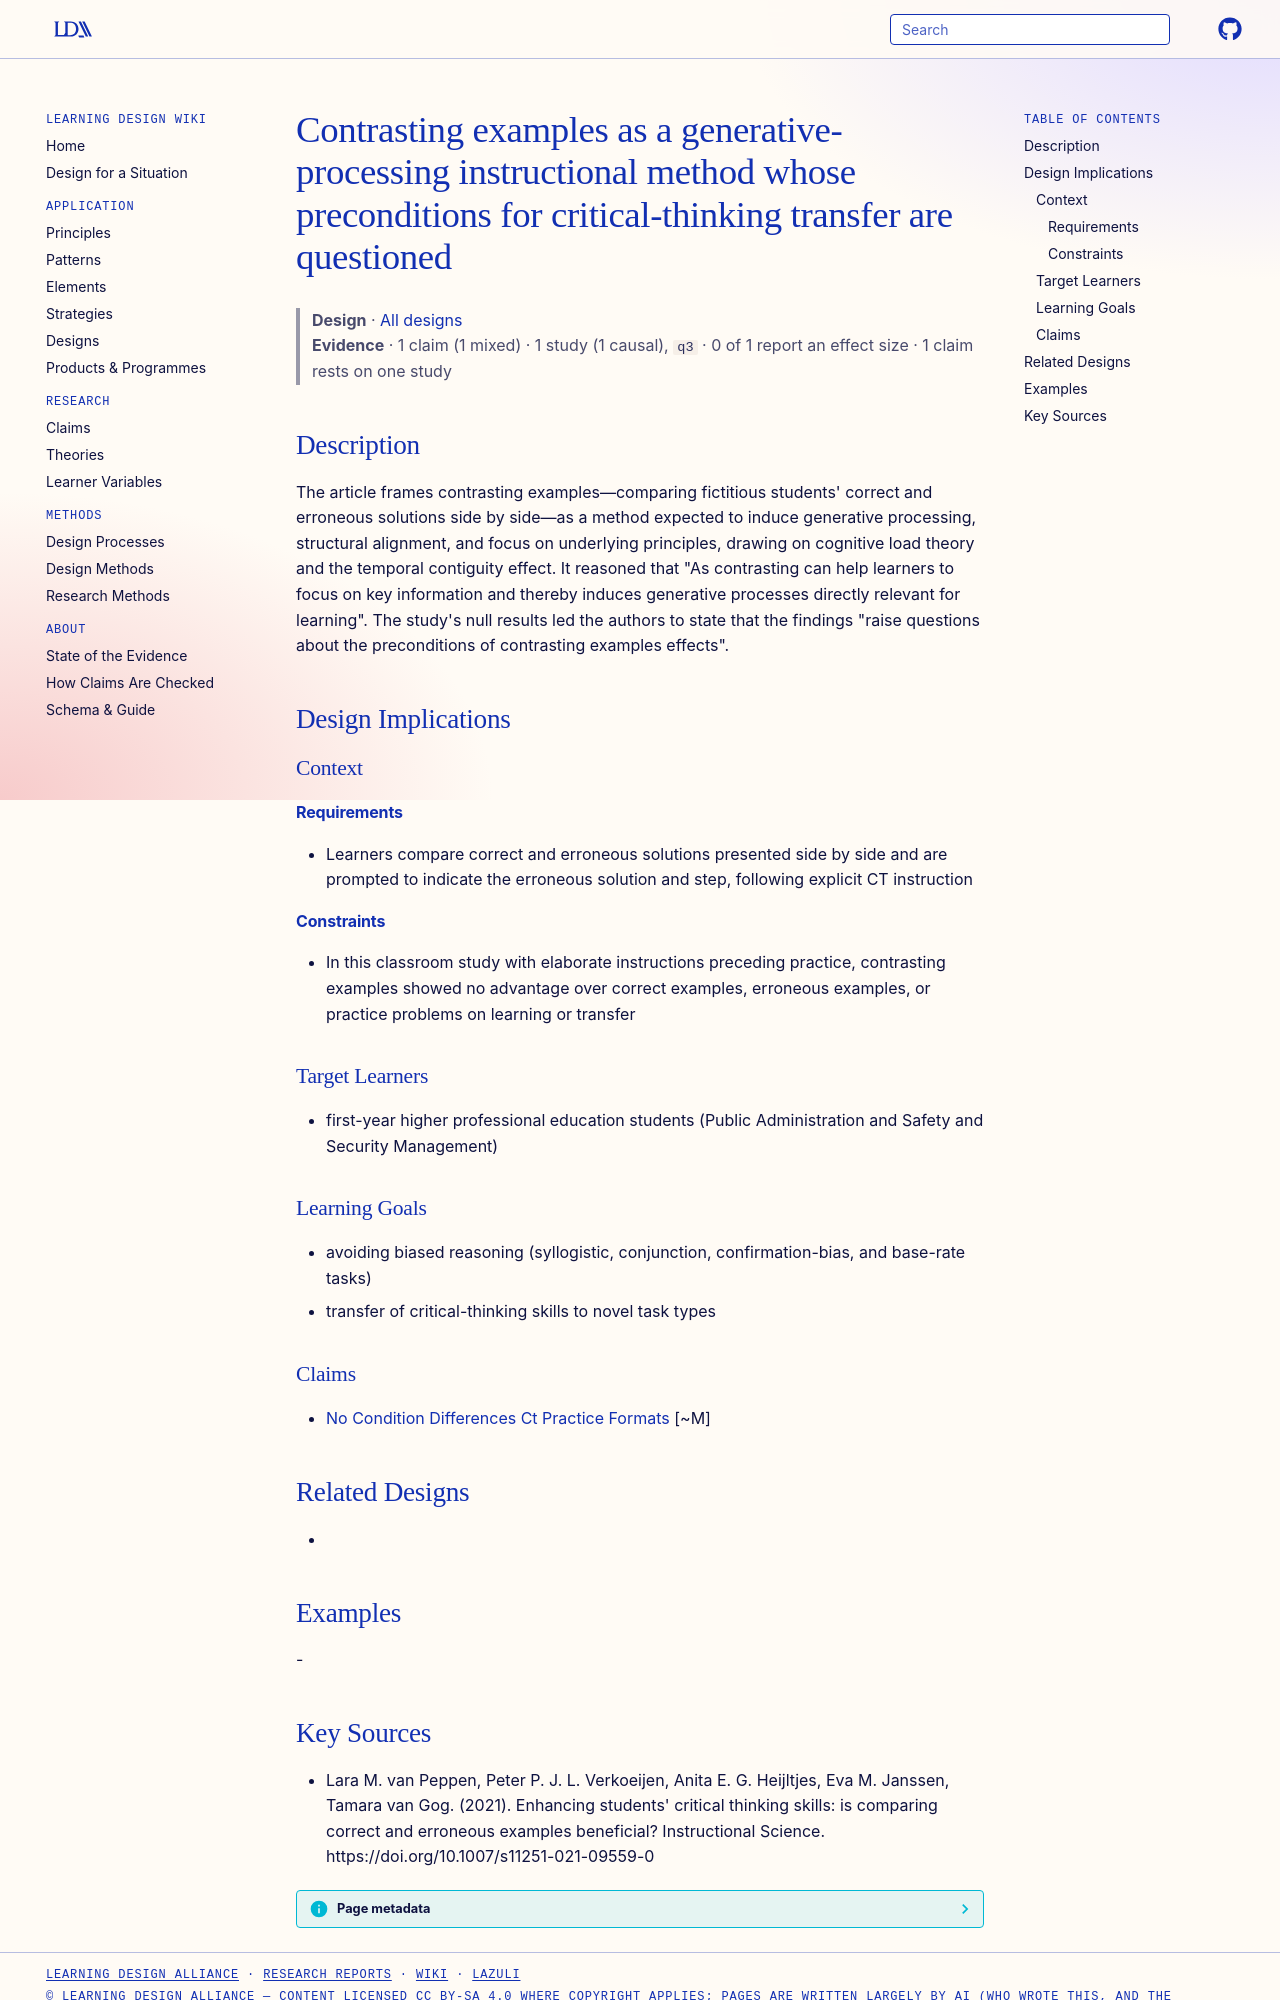

repository: Learning-Design-Alliance/learning-wiki · page: designs/contrasting-examples-generative-processing-account/index.html · generator: mkdocs

---
type: design
id: contrasting-examples-generative-processing-account
title: Contrasting examples as a generative-processing instructional method whose preconditions for critical-thinking transfer are questioned
description: "The article frames contrasting examples—comparing fictitious students' correct and erroneous solutions side by side—as a method expected to induce generative processing, structural alignment, and focus on underlying p..."
status: review
generated:
  by: "process:settle-candidates"
  at: 2026-10-18
sources:
  - id: lara-m-van-peppen-2021
    resource: "https://doi.org/10.1007/s11251-021-09559-0"
    title: "Lara M. van Peppen, Peter P. J. L. Verkoeijen, Anita E. G. Heijltjes, Eva M. Janssen, Tamara van Gog. (2021). Enhancing students' critical thinking skills: is comparing correct and erroneous examples beneficial? Instructional Science. https://doi.org/10.1007/s11251-021-09559-0"
    author: Lara M. van Peppen, Peter P. J. L. Verkoeijen, Anita E. G. Heijltjes, Eva M. Janssen, Tamara van Gog
---

# Contrasting examples as a generative-processing instructional method whose preconditions for critical-thinking transfer are questioned

> **Design** · [All designs](index.md)
> **Evidence** · 1 claim (1 mixed) · 1 study (1 causal), `q3` · 0 of 1 report an effect size · 1 claim rests on one study

## Description
The article frames contrasting examples—comparing fictitious students' correct and erroneous solutions side by side—as a method expected to induce generative processing, structural alignment, and focus on underlying principles, drawing on cognitive load theory and the temporal contiguity effect. It reasoned that "As contrasting can help learners to focus on key information and thereby induces generative processes directly relevant for learning". The study's null results led the authors to state that the findings "raise questions about the preconditions of contrasting examples effects".

## Design Implications

### Context
#### Requirements
- Learners compare correct and erroneous solutions presented side by side and are prompted to indicate the erroneous solution and step, following explicit CT instruction
#### Constraints
- In this classroom study with elaborate instructions preceding practice, contrasting examples showed no advantage over correct examples, erroneous examples, or practice problems on learning or transfer

### Target Learners
- first-year higher professional education students (Public Administration and Safety and Security Management)

### Learning Goals
- avoiding biased reasoning (syllogistic, conjunction, confirmation-bias, and base-rate tasks)
- transfer of critical-thinking skills to novel task types

### Claims
- [No Condition Differences Ct Practice Formats](../claims/no-condition-differences-ct-practice-formats.md) [~M]

## Related Designs
- 

## Examples
-
